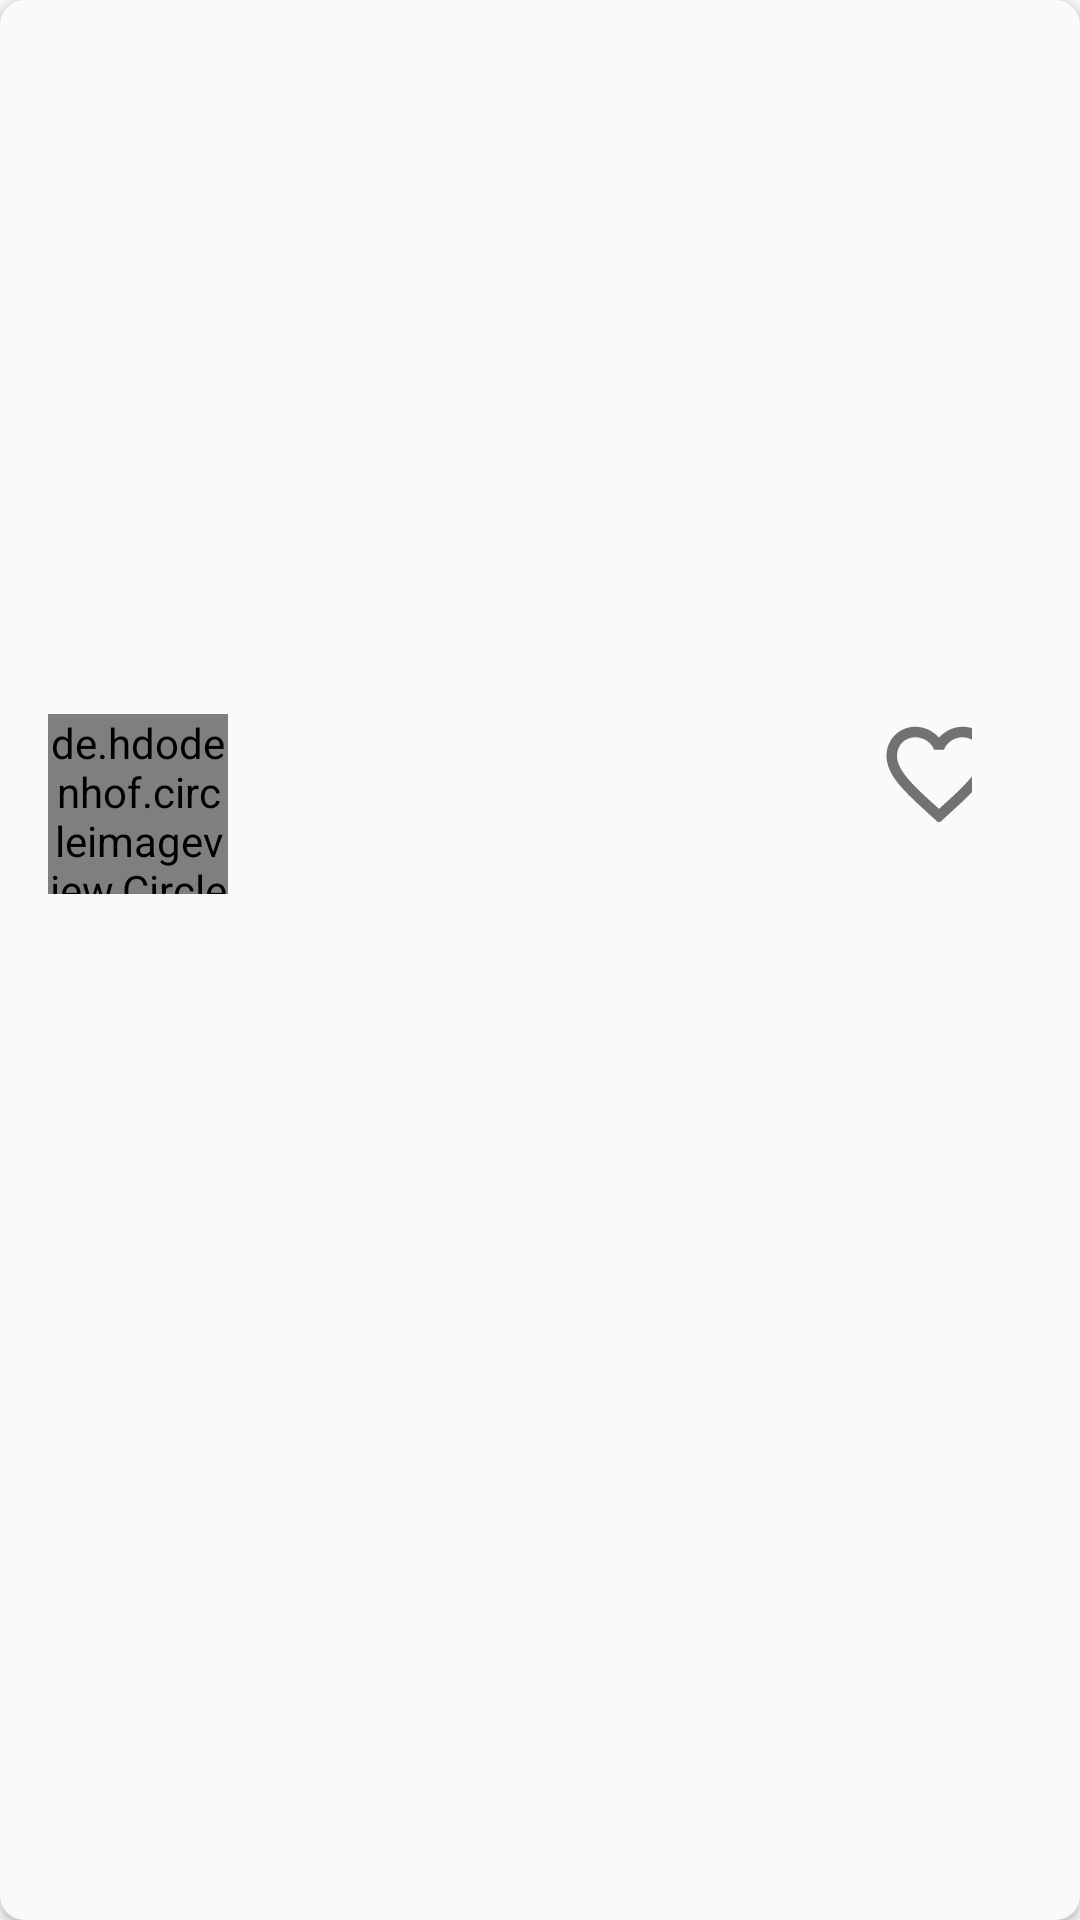

Write the Android layout XML for this screen, with the resource values it uses.
<!-- AndroidManifest.xml: application theme Theme.AppCompat.Light -->
<!-- res/layout/card_layout.xml -->
<?xml version="1.0" encoding="utf-8"?>
<androidx.cardview.widget.CardView xmlns:android="http://schemas.android.com/apk/res/android"
    xmlns:tools="http://schemas.android.com/tools"
    android:layout_width="match_parent"
    android:orientation="vertical"
    android:layout_height="310dp"
    xmlns:app="http://schemas.android.com/apk/res-auto"
    android:id="@+id/card_view"
    app:cardBackgroundColor="#F9FBFB"
    app:cardCornerRadius="8dp"
    android:elevation="3dp"
    android:layout_marginTop="8dp"
    android:layout_marginEnd="8dp"
    android:layout_marginStart="8dp"

    >

    <androidx.constraintlayout.widget.ConstraintLayout
        android:id="@+id/relativeLayout"
        android:layout_width="match_parent"
        android:layout_height="wrap_content"
        android:padding="16dp"

        >


        <ImageView
            android:id="@+id/item_image"
            android:layout_width="360dp"
            android:layout_height="140dp"
            android:contentDescription="@string/image"
            android:scaleType="centerCrop"
            app:layout_constraintStart_toStartOf="parent"
            app:layout_constraintTop_toTopOf="parent"
            tools:ignore="MissingConstraints"

            />

        <TextView
            android:id="@+id/item_title"
            android:layout_width="360dp"
            android:layout_height="50dp"
            android:layout_margin="16dp"
            android:textColor="@color/black"
            android:textStyle="bold"
            android:textSize="20sp"
            android:scaleType="centerCrop"


            app:layout_constraintTop_toBottomOf="@id/item_image"


            tools:ignore="MissingConstraints" />

        <TextView
            android:id="@+id/item_name"
            android:layout_width="180dp"
            android:layout_height="wrap_content"
            android:layout_margin="16dp"
            android:textColor="@color/black"
            android:textStyle="bold"
            android:textSize="14sp"
            android:scaleType="centerCrop"
            app:layout_constraintLeft_toRightOf="@id/item_avatar"
            app:layout_constraintTop_toBottomOf="@id/item_title"


            tools:ignore="MissingConstraints" />

        <TextView
            android:id="@+id/item_day"
            android:layout_width="180dp"
            android:layout_height="wrap_content"
            android:layout_margin="16dp"
            android:textColor="@color/black"
            android:textSize="14sp"
            android:scaleType="centerCrop"
            app:layout_constraintTop_toBottomOf="@id/item_name"
            app:layout_constraintLeft_toRightOf="@id/item_avatar"


            tools:ignore="MissingConstraints" />
        <CheckBox
            android:id="@+id/item_heart"
            android:layout_width="32dp"

            android:button="@drawable/selector_wishlist_item"
            android:layout_height="32dp"
            android:layout_margin="20dp"
            app:useMaterialThemeColors="false"
            app:layout_constraintTop_toBottomOf="@id/item_title"
            app:layout_constraintEnd_toEndOf="@id/relativeLayout"
            android:layout_marginEnd="20dp"
            android:layout_marginBottom="20dp"



            />
        <View
            android:layout_width="match_parent"
            android:layout_height="4dp"
            android:layout_margin="8dp"
            app:layout_constraintStart_toStartOf="parent"
            app:layout_constraintTop_toBottomOf="@id/relativeLayout"
            android:background="#E61445"
            />

        <de.hdodenhof.circleimageview.CircleImageView
            android:id="@+id/item_avatar"
            android:layout_width="60dp"
            android:layout_height="60dp"
            app:layout_constraintTop_toBottomOf="@id/item_title"
            app:civ_border_color="#FF000000"
            app:civ_border_width="2dp"
            tools:layout_editor_absoluteX="0dp"
            tools:layout_editor_absoluteY="180dp"
            android:layout_margin="16dp"
            tools:ignore="MissingConstraints" />


    </androidx.constraintlayout.widget.ConstraintLayout>

</androidx.cardview.widget.CardView>
<!-- resources referenced by this layout -->
<resources>
  <color name="black">#FF000000</color>
  <!-- drawable selector_wishlist_item (drawable) -->
  <?xml version="1.0" encoding="utf-8"?>
  <selector xmlns:android="http://schemas.android.com/apk/res/android">
      <item
          android:drawable="@drawable/ic_heart_outlined"
          android:state_checked="false"
          />
      <item
          android:drawable="@drawable/ic_heart_filled"
          android:state_checked="true"
          />
      <item android:drawable="@drawable/ic_heart_outlined"/>
  
  </selector>
  <!-- drawable ic_heart_outlined (drawable) -->
  <vector xmlns:android="http://schemas.android.com/apk/res/android"
  
      android:width="42dp"
      android:height="42dp"
  
      android:viewportWidth="24"
      android:viewportHeight="24">
      <path
          android:fillColor="#727272"
          android:pathData="M16.5,3c-1.74,0 -3.41,0.81 -4.5,2.09C10.91,3.81 9.24,3 7.5,3 4.42,3 2,5.42 2,8.5c0,3.78 3.4,6.86 8.55,11.54L12,21.35l1.45,-1.32C18.6,15.36 22,12.28 22,8.5 22,5.42 19.58,3 16.5,3zM12.1,18.55l-0.1,0.1 -0.1,-0.1C7.14,14.24 4,11.39 4,8.5 4,6.5 5.5,5 7.5,5c1.54,0 3.04,0.99 3.57,2.36h1.87C13.46,5.99 14.96,5 16.5,5c2,0 3.5,1.5 3.5,3.5 0,2.89 -3.14,5.74 -7.9,10.05z" />
  </vector>
  <!-- drawable ic_heart_filled (drawable) -->
  <vector xmlns:android="http://schemas.android.com/apk/res/android"
  
      android:width="42dp"
      android:height="42dp"
  
      android:viewportWidth="24"
      android:viewportHeight="24">
      <path
          android:fillColor="#EF1A1A"
          android:pathData="M12,21.35l-1.45,-1.32C5.4,15.36 2,12.28 2,8.5 2,5.42 4.42,3 7.5,3c1.74,0 3.41,0.81 4.5,2.09C13.09,3.81 14.76,3 16.5,3 19.58,3 22,5.42 22,8.5c0,3.78 -3.4,6.86 -8.55,11.54L12,21.35z" />
  </vector>
</resources>
